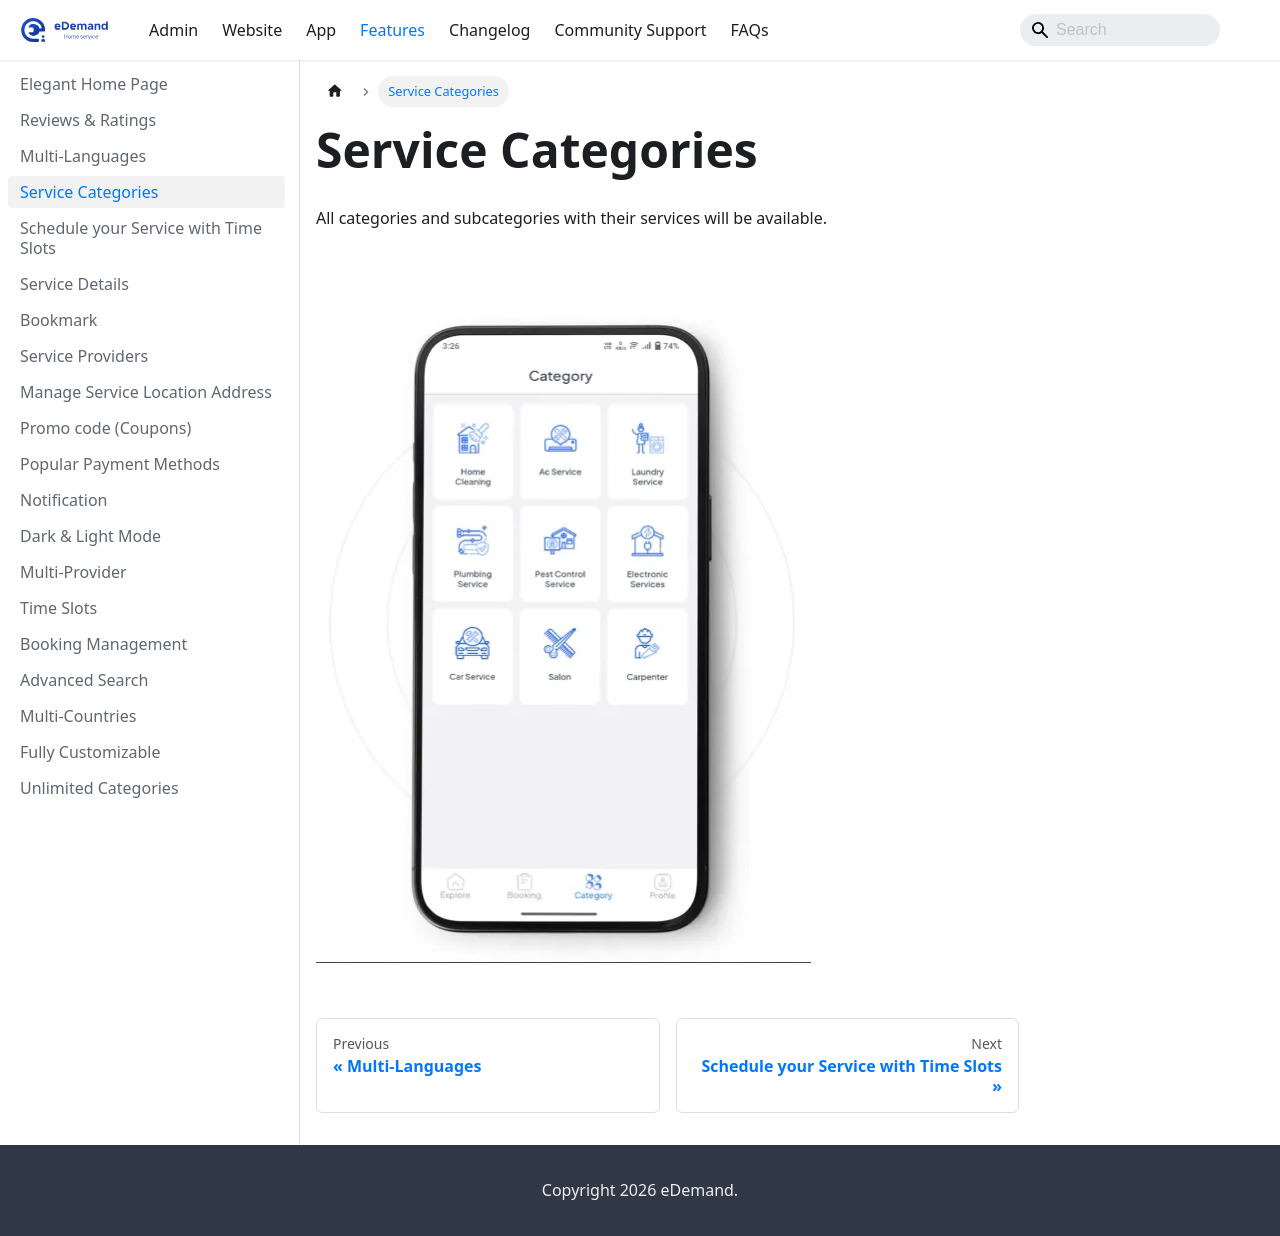

repository: WRTeam-in/eDemand-Doc · page: docs/features/service-categories/index.html · generator: docusaurus

---
sidebar_position: 2
---
# Service Categories

All categories and subcategories with their services will be available.

![Service Categories](../../static/img/adminPanel/app_service_categoy.webp)
